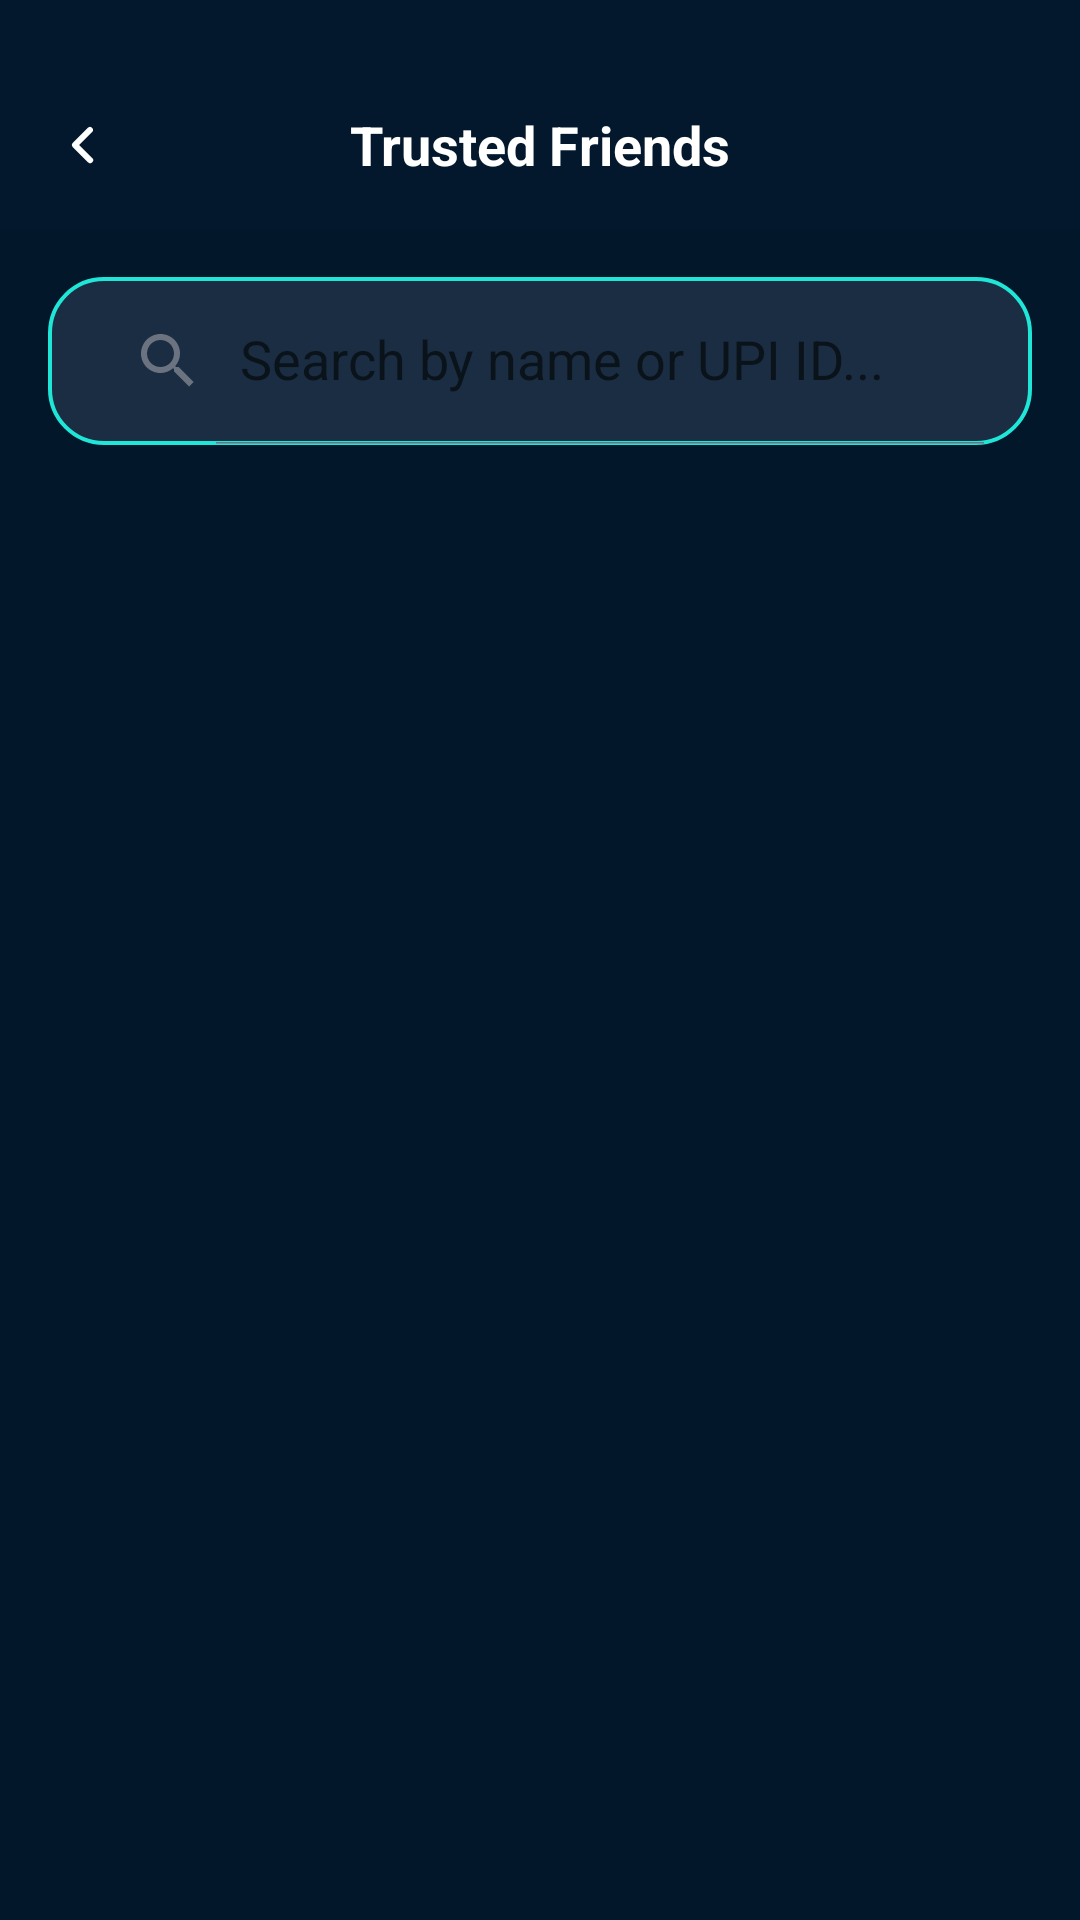

Produce the Android XML layout that renders to this screen, including the resource entries it uses.
<!-- AndroidManifest.xml: application theme Theme.PayTagPlus -->
<!-- res/layout/activity_trusted_friends.xml -->
<?xml version="1.0" encoding="utf-8"?>
<androidx.constraintlayout.widget.ConstraintLayout
    xmlns:android="http://schemas.android.com/apk/res/android"
    xmlns:app="http://schemas.android.com/apk/res-auto"
    android:layout_width="match_parent"
    android:layout_height="match_parent"
    android:background="@drawable/bg_trusted_friends_screen">

    
    <androidx.constraintlayout.widget.ConstraintLayout
        android:id="@+id/layoutHeader"
        android:layout_width="0dp"
        android:layout_height="wrap_content"
        android:paddingTop="36dp"
        android:paddingBottom="16dp"
        android:paddingStart="16dp"
        android:paddingEnd="16dp"
        android:background="#03182D"
        app:layout_constraintTop_toTopOf="parent"
        app:layout_constraintStart_toStartOf="parent"
        app:layout_constraintEnd_toEndOf="parent">

        <ImageView
            android:id="@+id/btnBack"
            android:layout_width="24dp"
            android:layout_height="24dp"
            android:src="@drawable/ic_arrow_left"
            app:tint="@android:color/white"
            app:layout_constraintStart_toStartOf="parent"
            app:layout_constraintTop_toTopOf="parent"
            app:layout_constraintBottom_toBottomOf="parent"/>

        <TextView
            android:layout_width="wrap_content"
            android:layout_height="wrap_content"
            android:text="Trusted Friends"
            android:textSize="18sp"
            android:textStyle="bold"
            android:textColor="@android:color/white"
            app:layout_constraintStart_toStartOf="parent"
            app:layout_constraintEnd_toEndOf="parent"
            app:layout_constraintTop_toTopOf="parent"
            app:layout_constraintBottom_toBottomOf="parent"/>

    </androidx.constraintlayout.widget.ConstraintLayout>

    
    <androidx.appcompat.widget.SearchView
        android:id="@+id/searchView"
        android:layout_width="0dp"
        android:layout_height="56dp"
        android:layout_marginStart="16dp"
        android:layout_marginEnd="16dp"
        android:layout_marginTop="16dp"
        android:background="@drawable/bg_trusted_search"
        android:paddingStart="8dp"
        android:paddingEnd="8dp"
        app:iconifiedByDefault="false"
        app:queryHint="Search by name or UPI ID..."
        app:layout_constraintTop_toBottomOf="@id/layoutHeader"
        app:layout_constraintStart_toStartOf="parent"
        app:layout_constraintEnd_toEndOf="parent"/>

    
    <TextView
        android:id="@+id/tvEmpty"
        android:layout_width="wrap_content"
        android:layout_height="wrap_content"
        android:text="No trusted friends yet"
        android:textSize="14sp"
        android:textColor="#9FB0C3"
        android:visibility="gone"
        app:layout_constraintTop_toTopOf="parent"
        app:layout_constraintBottom_toBottomOf="parent"
        app:layout_constraintStart_toStartOf="parent"
        app:layout_constraintEnd_toEndOf="parent"/>

    
    <androidx.recyclerview.widget.RecyclerView
        android:id="@+id/recyclerTrustedFriends"
        android:layout_width="0dp"
        android:layout_height="0dp"
        android:padding="16dp"
        android:clipToPadding="false"
        app:layout_constraintTop_toBottomOf="@id/searchView"
        app:layout_constraintBottom_toBottomOf="parent"
        app:layout_constraintStart_toStartOf="parent"
        app:layout_constraintEnd_toEndOf="parent"/>

</androidx.constraintlayout.widget.ConstraintLayout>
<!-- resources referenced by this layout -->
<resources>
  <!-- drawable bg_trusted_friends_screen (drawable) -->
  <?xml version="1.0" encoding="utf-8"?>
  
  <shape xmlns:android="http://schemas.android.com/apk/res/android">
      <solid android:color="#03172B"/>
  </shape>
  <!-- drawable bg_trusted_search (drawable) -->
  <?xml version="1.0" encoding="utf-8"?>
  
  <shape xmlns:android="http://schemas.android.com/apk/res/android">
      <solid android:color="#1A2D42"/>
      <corners android:radius="18dp"/>
      <stroke
          android:width="1.2dp"
          android:color="#20E6D7"/>
  </shape>
  <!-- drawable ic_arrow_left (drawable) -->
  <vector xmlns:android="http://schemas.android.com/apk/res/android"
      android:width="24dp"
      android:height="24dp"
      android:viewportWidth="24"
      android:viewportHeight="24">
  
      <path
          android:fillColor="#111827"
          android:pathData="M14.7,6.3a1,1 0 0,1 0,1.4L10.41,12l4.29,4.3a1,1 0 1,1 -1.42,1.4l-5-5a1,1 0 0,1 0,-1.4l5-5a1,1 0 0,1 1.42,0z"/>
  </vector>
  <color name="btn_primary">#18CFA6</color>
  <color name="btn_primary_dark">#0E9C82</color>
  <!-- drawable bg_home_screen (drawable) -->
  <?xml version="1.0" encoding="utf-8"?>
  
  <layer-list xmlns:android="http://schemas.android.com/apk/res/android">
  
      <item>
          <shape android:shape="rectangle">
              <solid android:color="#031327"/>
          </shape>
      </item>
  
      <item>
          <shape android:shape="rectangle">
              <gradient
                  android:type="radial"
                  android:centerX="50%"
                  android:centerY="20%"
                  android:gradientRadius="420dp"
                  android:startColor="#1200FFD5"
                  android:centerColor="#0900D2B6"
                  android:endColor="#00031327"/>
          </shape>
      </item>
  
  </layer-list>
  <color name="screen_bg">#031327</color>
  <color name="nav_text_primary">#111827</color>
  <color name="nav_text_secondary">#6B7280</color>
  <style name="Widget.PayTagPlus.Button" parent="Widget.AppCompat.Button">
          <item name="android:backgroundTint">@null</item>
          <item name="backgroundTint">@null</item>
          <item name="android:stateListAnimator">@null</item>
          <item name="android:textAllCaps">false</item>
      </style>
  <style name="Widget.PayTagPlus.MaterialButton" parent="Widget.MaterialComponents.Button">
          <item name="backgroundTint">@null</item>
          <item name="android:backgroundTint">@null</item>
          <item name="android:insetLeft">0dp</item>
          <item name="android:insetRight">0dp</item>
          <item name="android:insetTop">0dp</item>
          <item name="android:insetBottom">0dp</item>
          <item name="android:textAllCaps">false</item>
          <item name="android:stateListAnimator">@null</item>
      </style>
  <style name="Widget.PayTagPlus.EditText" parent="Widget.MaterialComponents.TextInputEditText.FilledBox">
          <item name="android:textColor">@color/text_primary</item>
          <item name="android:textColorHint">@color/text_secondary</item>
          <item name="colorControlNormal">@color/text_secondary</item>
          <item name="colorControlActivated">@color/btn_primary</item>
      </style>
  <color name="text_primary">#F3F4F6</color>
  <color name="text_secondary">#AEB6C2</color>
</resources>
